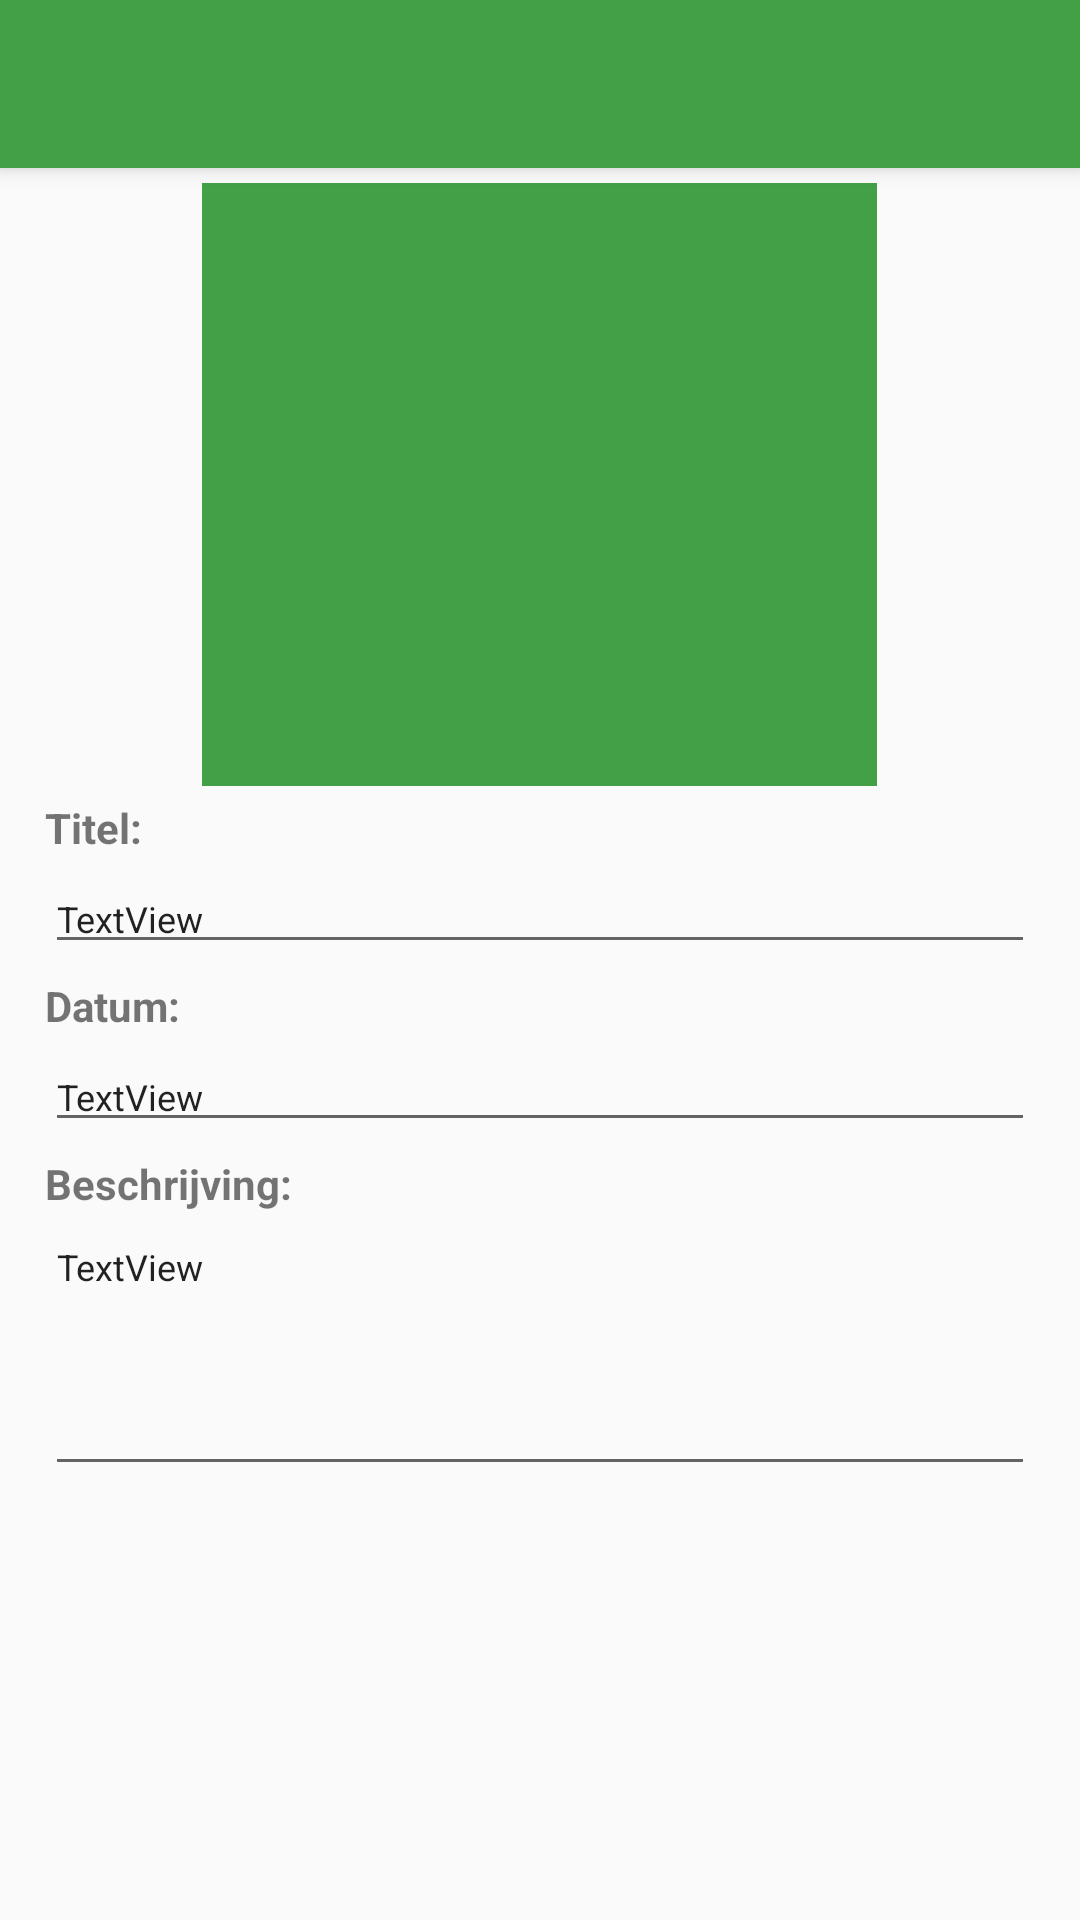

Here is an Android app screen rendered from its layout file. Give the layout XML and the strings, colors and styles it references.
<!-- AndroidManifest.xml: application theme AppTheme -->
<!-- res/layout/activity_subjectedit.xml -->
<?xml version="1.0" encoding="utf-8"?>
<android.support.design.widget.CoordinatorLayout
    xmlns:android="http://schemas.android.com/apk/res/android"
    xmlns:app="http://schemas.android.com/apk/res-auto"
    android:layout_width="match_parent"
    android:layout_height="match_parent">

    <android.support.design.widget.AppBarLayout
        android:id="@+id/SubjectEdit_appbar"
        android:layout_width="match_parent"
        android:layout_height="wrap_content">

        <android.support.v7.widget.Toolbar
            android:id="@+id/SubjectEdit_toolbar"
            android:layout_width="match_parent"
            android:layout_height="?attr/actionBarSize"
            android:background="?attr/colorPrimary"
            android:theme="?attr/actionBarTheme"></android.support.v7.widget.Toolbar>

    </android.support.design.widget.AppBarLayout>

    <LinearLayout
        android:id="@+id/SubjectEdit_layout"
        android:layout_width="match_parent"
        android:layout_height="500dp"
        android:layout_marginTop="5dp"
        android:orientation="vertical"
        app:layout_behavior="@string/appbar_scrolling_view_behavior">

        <ImageView
            android:id="@+id/imgView_SubjectEditImage"
            android:layout_width="225dp"
            android:layout_height="120dp"
            android:layout_gravity="center"
            android:layout_marginLeft="15dp"
            android:layout_marginRight="15dp"
            android:layout_weight="0.55"
            android:contentDescription="Subject image"
            app:srcCompat="@color/colorPrimary" />

        <TextView
            android:id="@+id/textView"
            android:layout_width="match_parent"
            android:layout_height="wrap_content"
            android:layout_marginLeft="15dp"
            android:layout_marginRight="15dp"
            android:layout_weight="0.03"
            android:gravity="bottom"
            android:text="Titel:"
            android:textStyle="bold" />

        <EditText
            android:id="@+id/edtView_SubjectEditTitle"
            android:layout_width="match_parent"
            android:layout_height="wrap_content"
            android:layout_marginLeft="15dp"
            android:layout_marginRight="15dp"
            android:layout_weight="0.02"
            android:gravity="bottom|left"
            android:importantForAutofill="no"
            android:inputType="text"
            android:text="TextView"
            android:textSize="12sp" />

        <TextView
            android:id="@+id/textView2"
            android:layout_width="match_parent"
            android:layout_height="wrap_content"
            android:layout_marginLeft="15dp"
            android:layout_marginRight="15dp"
            android:layout_weight="0.03"
            android:gravity="bottom"
            android:text="Datum:"
            android:textStyle="bold" />

        <EditText
            android:id="@+id/edtView_SubjectEditDate"
            android:layout_width="match_parent"
            android:layout_height="wrap_content"
            android:layout_marginLeft="15dp"
            android:layout_marginRight="15dp"
            android:layout_weight="0.02"
            android:gravity="bottom|left"
            android:importantForAutofill="no"
            android:inputType="date"
            android:text="TextView"
            android:textSize="12sp" />

        <TextView
            android:id="@+id/textView3"
            android:layout_width="match_parent"
            android:layout_height="wrap_content"
            android:layout_marginLeft="15dp"
            android:layout_marginRight="15dp"
            android:layout_weight="0.03"
            android:gravity="bottom"
            android:text="Beschrijving:"
            android:textStyle="bold" />

        <EditText
            android:id="@+id/edtView_SubjectEditDescription"
            android:layout_width="match_parent"
            android:layout_height="wrap_content"
            android:layout_marginLeft="15dp"
            android:layout_marginRight="15dp"
            android:layout_weight="0.20"
            android:gravity="top"
            android:hint="Description"
            android:importantForAutofill="no"
            android:inputType="textCapSentences|textNoSuggestions|textMultiLine"
            android:maxLines="6"
            android:minLines="3"
            android:text="TextView"
            android:textSize="12sp" />

        <LinearLayout
            android:layout_width="match_parent"
            android:layout_height="wrap_content"
            android:layout_marginLeft="15dp"
            android:layout_marginRight="15dp"
            android:layout_weight="0.05"
            android:gravity="center_vertical|center_horizontal"
            android:orientation="horizontal">

            <Button
                android:id="@+id/btn_SubjectAddTimeline"
                android:layout_width="wrap_content"
                android:layout_height="wrap_content"
                android:layout_margin="5dp"
                android:layout_weight="0.5"
                android:background="@color/colorSubtitleBackground"
                android:text="Toevoegen tijdlijn"
                android:textColor="@color/colorAccent"
                android:textSize="10sp" />

            <Button
                android:id="@+id/btn_SubjectDelete"
                android:layout_width="wrap_content"
                android:layout_height="wrap_content"
                android:layout_margin="5dp"
                android:layout_weight="0.5"
                android:background="@color/colorSubtitleBackground"
                android:text="Verwijderen"
                android:textColor="@color/colorAccent"
                android:textSize="10sp" />
        </LinearLayout>
    </LinearLayout>
</android.support.design.widget.CoordinatorLayout>
<!-- resources referenced by this layout -->
<resources>
  <color name="colorAccent">#fafafa</color>
  <color name="colorPrimary">#43a047</color>
  <style name="AppTheme" parent="Theme.AppCompat.Light.DarkActionBar">
          
          <item name="windowNoTitle">true</item>
          <item name="windowActionBar">false</item>
          <item name="colorPrimary">@color/colorPrimary</item>
          <item name="colorPrimaryDark">@color/colorPrimaryDark</item>
          <item name="colorAccent">@color/colorAccent</item>
      </style>
  <color name="colorPrimaryDark">#00701a</color>
</resources>
